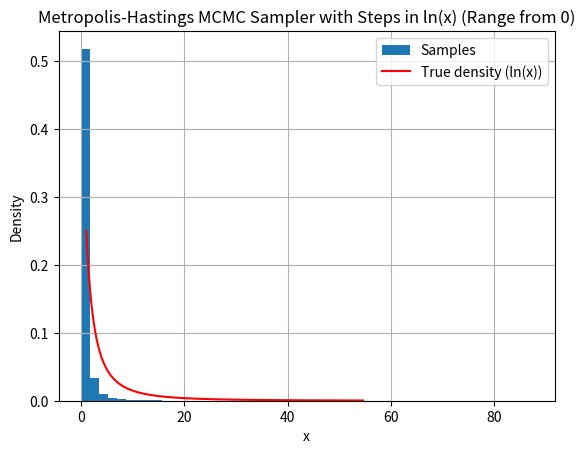

Write Python code to recreate this figure.
import numpy as np
import matplotlib.pyplot as plt
from scipy.stats import norm

def target_distribution_ln(ln_x):
    """
    Computes the value of the target density function in ln(x) space.

    Args:
        ln_x (float): Value of ln(x) at which to evaluate the density function.

    Returns:
        float: Value of the target density function at ln(x).
    """
    x = np.exp(ln_x)
    return norm.pdf(ln_x, loc=np.log(2), scale=np.sqrt(2)) / x

def proposal_distribution_ln(ln_x):
    """
    Generates a candidate sample from the proposal distribution in ln(x) space.

    Args:
        ln_x (float): Current value of ln(x).

    Returns:
        float: Candidate sample value of ln(x).
    """
    return np.random.normal(loc=ln_x, scale=1)

if __name__ == "__main__":
    np.random.seed(0)

    ln_x = np.log(1.0)  # Initial value of ln(x)
    samples_ln = [ln_x]

    for i in range(100000):
        ln_x_prime = proposal_distribution_ln(ln_x)
        acceptance_probability = min(1, target_distribution_ln(ln_x_prime) / target_distribution_ln(ln_x))

        if np.random.uniform() < acceptance_probability:
            ln_x = ln_x_prime
        samples_ln.append(ln_x)

    samples_x = np.exp(samples_ln)

    ln_x_values = np.linspace(0, 4, 10000)
    density_ln = target_distribution_ln(ln_x_values)

    plt.hist(samples_x, bins=50, density=True, label='Samples')
    plt.plot(np.exp(ln_x_values), density_ln, label='True density (ln(x))', color='red')
    plt.xlabel('x')
    plt.ylabel('Density')
    plt.title('Metropolis-Hastings MCMC Sampler with Steps in ln(x) (Range from 0)')
    plt.legend()
    plt.grid(True)
    plt.show()
